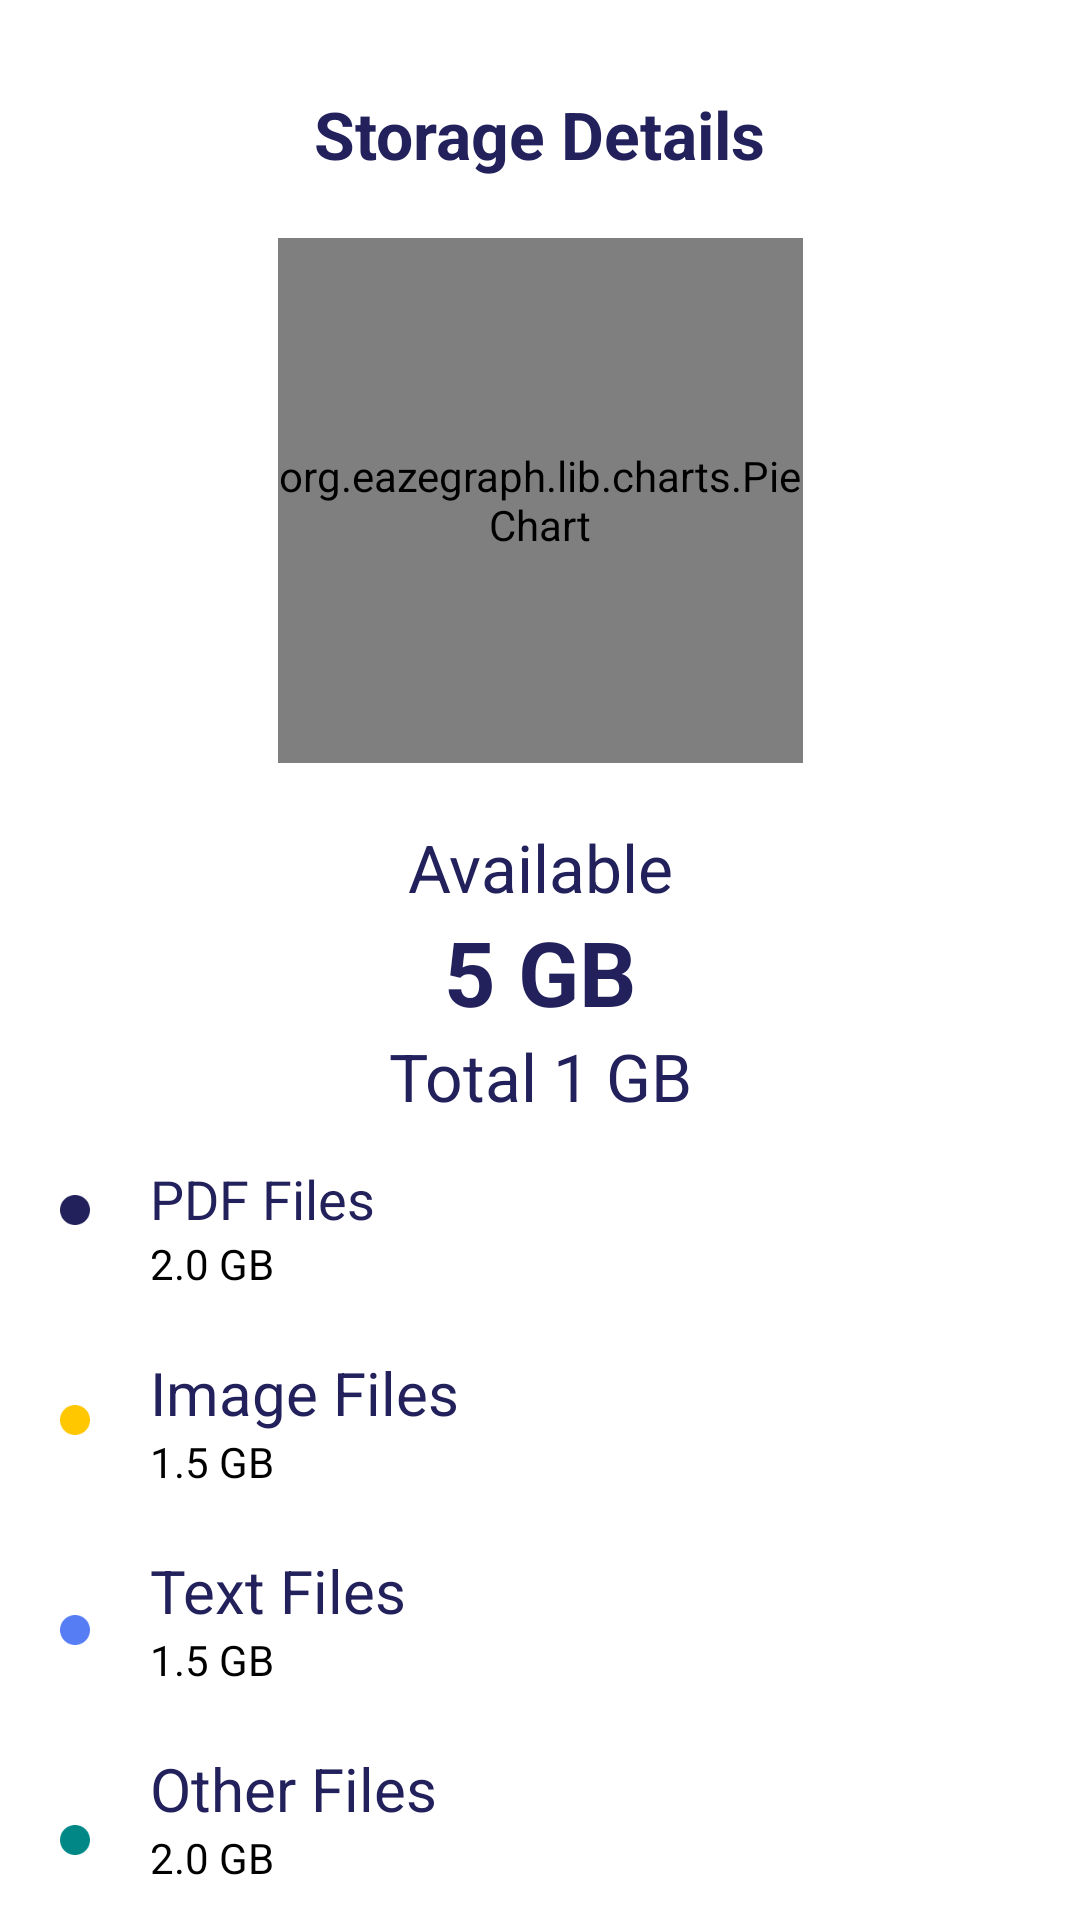

Reconstruct the res/layout file that produces this screen, plus the resources it refers to.
<!-- AndroidManifest.xml: application theme Theme.SecureStorageSystem -->
<!-- res/layout/fragment_storage.xml -->
<?xml version="1.0" encoding="utf-8"?>
<androidx.constraintlayout.widget.ConstraintLayout xmlns:android="http://schemas.android.com/apk/res/android"
    xmlns:tools="http://schemas.android.com/tools"
    android:layout_width="match_parent"
    android:layout_height="match_parent"
    xmlns:app="http://schemas.android.com/apk/res-auto"
    tools:context=".Fragments.StorageFragment">

    <TextView
        android:id="@+id/storageDetails"
        android:layout_width="wrap_content"
        android:layout_height="wrap_content"
        android:textSize="22sp"
        android:textStyle="bold"
        android:textColor="#22215B"
        android:text="Storage Details"
        app:layout_constraintStart_toStartOf="parent"
        app:layout_constraintEnd_toEndOf="parent"
        app:layout_constraintTop_toTopOf="parent"
        android:layout_marginTop="30dp">
    </TextView>

    <org.eazegraph.lib.charts.PieChart
        android:id="@+id/pieChart"
        android:layout_width="175dp"
        android:layout_height="175dp"
        android:layout_marginTop="20dp"
        app:layout_constraintStart_toStartOf="parent"
        app:layout_constraintEnd_toEndOf="parent"
        app:layout_constraintTop_toBottomOf="@id/storageDetails"
        />

    <TextView
        android:id="@+id/Available"
        android:layout_width="wrap_content"
        android:layout_height="wrap_content"
        android:textSize="22sp"
        android:textColor="#22215B"
        android:text="Available"
        app:layout_constraintStart_toStartOf="parent"
        app:layout_constraintEnd_toEndOf="parent"
        app:layout_constraintTop_toBottomOf="@id/pieChart"
        android:layout_marginTop="20dp">
    </TextView>

    <TextView
        android:id="@+id/storageAvailable"
        android:layout_width="wrap_content"
        android:layout_height="wrap_content"
        android:textSize="30sp"
        android:textStyle="bold"
        android:textColor="#22215B"
        android:text="5 GB"
        app:layout_constraintStart_toStartOf="parent"
        app:layout_constraintEnd_toEndOf="parent"
        app:layout_constraintTop_toBottomOf="@id/Available">
    </TextView>

    <TextView
        android:id="@+id/storageTotal"
        android:layout_width="wrap_content"
        android:layout_height="wrap_content"
        android:text="Total 1 GB"
        android:textColor="#22215B"
        android:textSize="22sp"
        app:layout_constraintEnd_toEndOf="parent"
        app:layout_constraintStart_toStartOf="parent"
        app:layout_constraintTop_toBottomOf="@id/storageAvailable"></TextView>

    
    <ImageView
        android:id="@+id/key_pdf"
        android:layout_width="10dp"
        android:layout_height="10dp"
        app:srcCompat="@drawable/key_pdf"
        android:layout_marginTop="25dp"
        android:layout_marginStart="20dp"
        app:layout_constraintStart_toStartOf="parent"
        app:layout_constraintTop_toBottomOf="@id/storageTotal"/>

    <TextView
        android:id="@+id/textPDF"
        android:layout_width="wrap_content"
        android:layout_height="wrap_content"
        android:textSize="18sp"
        android:textColor="#22215B"
        android:text="PDF Files"
        android:layout_marginTop="14dp"
        android:layout_marginStart="20dp"
        app:layout_constraintStart_toEndOf="@id/key_pdf"
        app:layout_constraintTop_toBottomOf="@id/storageTotal">
    </TextView>

    <TextView
        android:id="@+id/spacePDF"
        android:layout_width="wrap_content"
        android:layout_height="wrap_content"
        android:textSize="14sp"
        android:textColor="@color/black"
        android:text="2.0 GB"
        app:layout_constraintStart_toStartOf="@id/textPDF"
        app:layout_constraintTop_toBottomOf="@id/textPDF">
    </TextView>

    

    <ImageView
        android:id="@+id/key_images"
        android:layout_width="10dp"
        android:layout_height="10dp"
        app:srcCompat="@drawable/key_images"
        android:layout_marginTop="60dp"
        android:layout_marginStart="20dp"
        app:layout_constraintStart_toStartOf="parent"
        app:layout_constraintTop_toBottomOf="@id/key_pdf"
         />

    <TextView
        android:id="@+id/textImages"
        android:layout_width="wrap_content"
        android:layout_height="wrap_content"
        android:textSize="20sp"
        android:textColor="#22215B"
        android:text="Image Files"
        android:layout_marginTop="20dp"
        android:layout_marginStart="20dp"
        app:layout_constraintStart_toEndOf="@id/key_images"
        app:layout_constraintTop_toBottomOf="@id/spacePDF">
    </TextView>

    <TextView
        android:id="@+id/spaceImages"
        android:layout_width="wrap_content"
        android:layout_height="wrap_content"
        android:textSize="14sp"
        android:textColor="@color/black"
        android:text="1.5 GB"
        app:layout_constraintStart_toStartOf="@id/textImages"
        app:layout_constraintTop_toBottomOf="@id/textImages">
    </TextView>

    

    <ImageView
        android:id="@+id/key_txt"
        android:layout_width="10dp"
        android:layout_height="10dp"
        app:srcCompat="@drawable/key_txt"
        android:layout_marginTop="60dp"
        android:layout_marginStart="20dp"
        app:layout_constraintStart_toStartOf="parent"
        app:layout_constraintTop_toBottomOf="@id/key_images" />

    <TextView
        android:id="@+id/textTXT"
        android:layout_width="wrap_content"
        android:layout_height="wrap_content"
        android:textSize="20sp"
        android:textColor="#22215B"
        android:text="Text Files"
        android:layout_marginTop="20dp"
        android:layout_marginStart="20dp"
        app:layout_constraintStart_toEndOf="@id/key_txt"
        app:layout_constraintTop_toBottomOf="@id/spaceImages">
    </TextView>

    <TextView
        android:id="@+id/spaceTXT"
        android:layout_width="wrap_content"
        android:layout_height="wrap_content"
        android:textSize="14sp"
        android:textColor="@color/black"
        android:text="1.5 GB"
        app:layout_constraintStart_toStartOf="@id/textTXT"
        app:layout_constraintTop_toBottomOf="@id/textTXT">
    </TextView>

    

    <ImageView
        android:id="@+id/key_Others"
        android:layout_width="10dp"
        android:layout_height="10dp"
        app:tint="@color/teal_700"
        app:srcCompat="@drawable/key_pdf"
        android:layout_marginTop="60dp"
        android:layout_marginStart="20dp"
        app:layout_constraintStart_toStartOf="parent"
        app:layout_constraintTop_toBottomOf="@id/key_txt"/>

    <TextView
        android:id="@+id/textOthers"
        android:layout_width="wrap_content"
        android:layout_height="wrap_content"
        android:textSize="20sp"
        android:textColor="#22215B"
        android:text="Other Files"
        android:layout_marginTop="20dp"
        android:layout_marginStart="20dp"
        app:layout_constraintStart_toEndOf="@id/key_Others"
        app:layout_constraintTop_toBottomOf="@id/spaceTXT">
    </TextView>

    <TextView
        android:id="@+id/spaceOthers"
        android:layout_width="wrap_content"
        android:layout_height="wrap_content"
        android:textSize="14sp"
        android:textColor="@color/black"
        android:text="2.0 GB"
        app:layout_constraintStart_toStartOf="@id/textOthers"
        app:layout_constraintTop_toBottomOf="@id/textOthers">
    </TextView>

    

    <ImageView
        android:id="@+id/key_available"
        android:layout_width="10dp"
        android:layout_height="10dp"
        app:srcCompat="@drawable/key_available"
        android:layout_marginTop="60dp"
        android:layout_marginStart="20dp"
        app:layout_constraintStart_toStartOf="parent"
        app:layout_constraintTop_toBottomOf="@id/key_Others" />

    <TextView
        android:id="@+id/textAvailable"
        android:layout_width="wrap_content"
        android:layout_height="wrap_content"
        android:textSize="20sp"
        android:textColor="#22215B"
        android:text="Available"
        android:layout_marginTop="20dp"
        android:layout_marginStart="20dp"
        app:layout_constraintStart_toEndOf="@id/key_available"
        app:layout_constraintTop_toBottomOf="@id/spaceOthers">
    </TextView>

    <TextView
        android:id="@+id/spaceAvailable"
        android:layout_width="wrap_content"
        android:layout_height="wrap_content"
        android:textSize="14sp"
        android:textColor="@color/black"
        android:text="5.0 GB"
        app:layout_constraintStart_toStartOf="@id/textAvailable"
        app:layout_constraintTop_toBottomOf="@id/textAvailable">
    </TextView>

</androidx.constraintlayout.widget.ConstraintLayout>
<!-- resources referenced by this layout -->
<resources>
  <color name="black">#FF000000</color>
  <color name="teal_700">#FF018786</color>
  <!-- drawable key_available: png bitmap (drawable-v24, 770 bytes) -->
  <!-- drawable key_images: png bitmap (drawable-v24, 690 bytes) -->
  <!-- drawable key_pdf: png bitmap (drawable-v24, 817 bytes) -->
  <!-- drawable key_txt: png bitmap (drawable-v24, 779 bytes) -->
  <style name="Theme.SecureStorageSystem" parent="Theme.MaterialComponents.DayNight.DarkActionBar">
          
          <item name="colorPrimary">@color/purple_500</item>
          <item name="colorPrimaryVariant">@color/purple_700</item>
          <item name="colorOnPrimary">@color/white</item>
          
          <item name="colorSecondary">@color/teal_200</item>
          <item name="colorSecondaryVariant">@color/teal_700</item>
          <item name="colorOnSecondary">@color/black</item>
          
          <item name="android:statusBarColor" tools:targetApi="l">?attr/colorPrimaryVariant</item>
          
      </style>
  <color name="purple_500">#FF6200EE</color>
  <color name="purple_700">#FF3700B3</color>
  <color name="white">#FFFFFFFF</color>
  <color name="teal_200">#FF03DAC5</color>
</resources>
